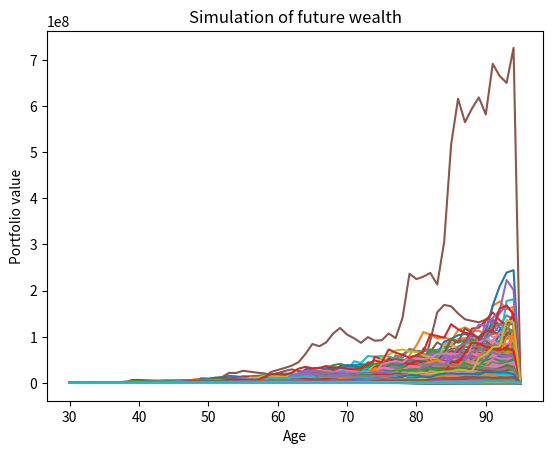

The matplotlib source for this figure:
# -*- coding: utf-8 -*-
"""
Created on Fri Oct 13 15:04:53 2017

[redacted]
"""

import numpy as np
import matplotlib.pyplot as plt

# Stocks, bonds, cash
# model fix
# Expected Return
r = np.array([0.07,0.03,0.02]).reshape((3,1))
# Correlation matrx
corr = np.array([1,0.4,0.1,0.4,1,0.3,0.1,0.3,1]).reshape((3,3))
# Standard deviations
sd = np.array([0.2,0.07,0.02]).reshape((3,1))
# Number of simulations
n_sim = 10000


# variable
# Remaining life 95-30
T = 65
t = 35
# Initial balance
intBlnc = 100000
# Cash infloe
cashIn = 20000
# Withdraw after retirement
withdraw = 30000
# Asset allocation
Alloc = np.array([0.4,0.5,0.1]).reshape((3,1))


# calculations
# covariance matrix
cov = np.dot(sd, np.transpose(sd)) * corr
nCol=cov.shape[1]
# Generate a matrix of simulated normal standard returns
SimRet = np.random.normal(loc=0,scale=1,size=(int(n_sim/2*T),nCol))
# variance reduction technique
TempRet = -SimRet
SimRet = np.concatenate((SimRet,TempRet),axis=0)
# Make data lognormal
SimRet = np.exp(SimRet)
# Change variance and covariance of random numbers
SDMat = np.linalg.cholesky(cov)
SimRet = SimRet@SDMat
# Change mean of random numbers
ColAvg = np.mean(SimRet,axis=0)
SimRet = SimRet - ColAvg
SimRet = SimRet + r.T
# Assuming annual rebalancing, multiply random returns by allocation and obtain a vector of portfolio returns
SimRet = SimRet@Alloc
# Reshape the vector into a matrix of T rows
SimRet = SimRet.reshape(T,n_sim)
# Allocate a matrix with results
SimLives = np.zeros([T+1,n_sim])
SimLives[0,] = intBlnc
for i in range(1,T):
    if i <= t:
        SimLives[i,] = SimLives[i-1,]*(1+SimRet[i-1,])+cashIn*np.ones(n_sim)
    else:
        SimLives[i,] = SimLives[i-1,]*(1+SimRet[i-1,])-withdraw*np.ones(n_sim)

plt.plot(np.arange(30,96),SimLives)
plt.title('Simulation of future wealth')
plt.xlabel('Age')
plt.ylabel('Portfolio value')
plt.show()
